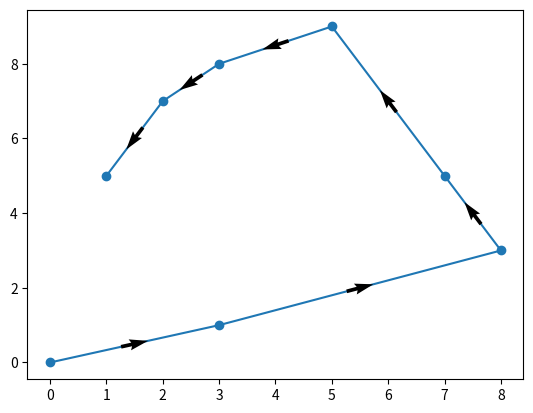

Python code for this plot:
# -*- coding: utf-8 -*-
''' Plot arrows along lines.

Code inspired by: https://stackoverflow.com/questions/58342419/show-direction-arrows-in-a-scatterplot
'''

import numpy as np
import pandas as pd
import matplotlib.pyplot as plt

df = pd.DataFrame.from_dict({'x' : [0,3,8,7,5,3,2,1],
                             'y' : [0,1,3,5,9,8,7,5]})
x = df['x'].values
y = df['y'].values

u = np.diff(x)
v = np.diff(y)
pos_x = x[:-1] + u/2
pos_y = y[:-1] + v/2
norm = np.sqrt(u**2+v**2) 

fig, ax = plt.subplots()
ax.plot(x,y, marker="o")
ax.quiver(pos_x, pos_y, u/norm, v/norm, angles="xy", zorder=5, pivot="mid")
plt.show()
